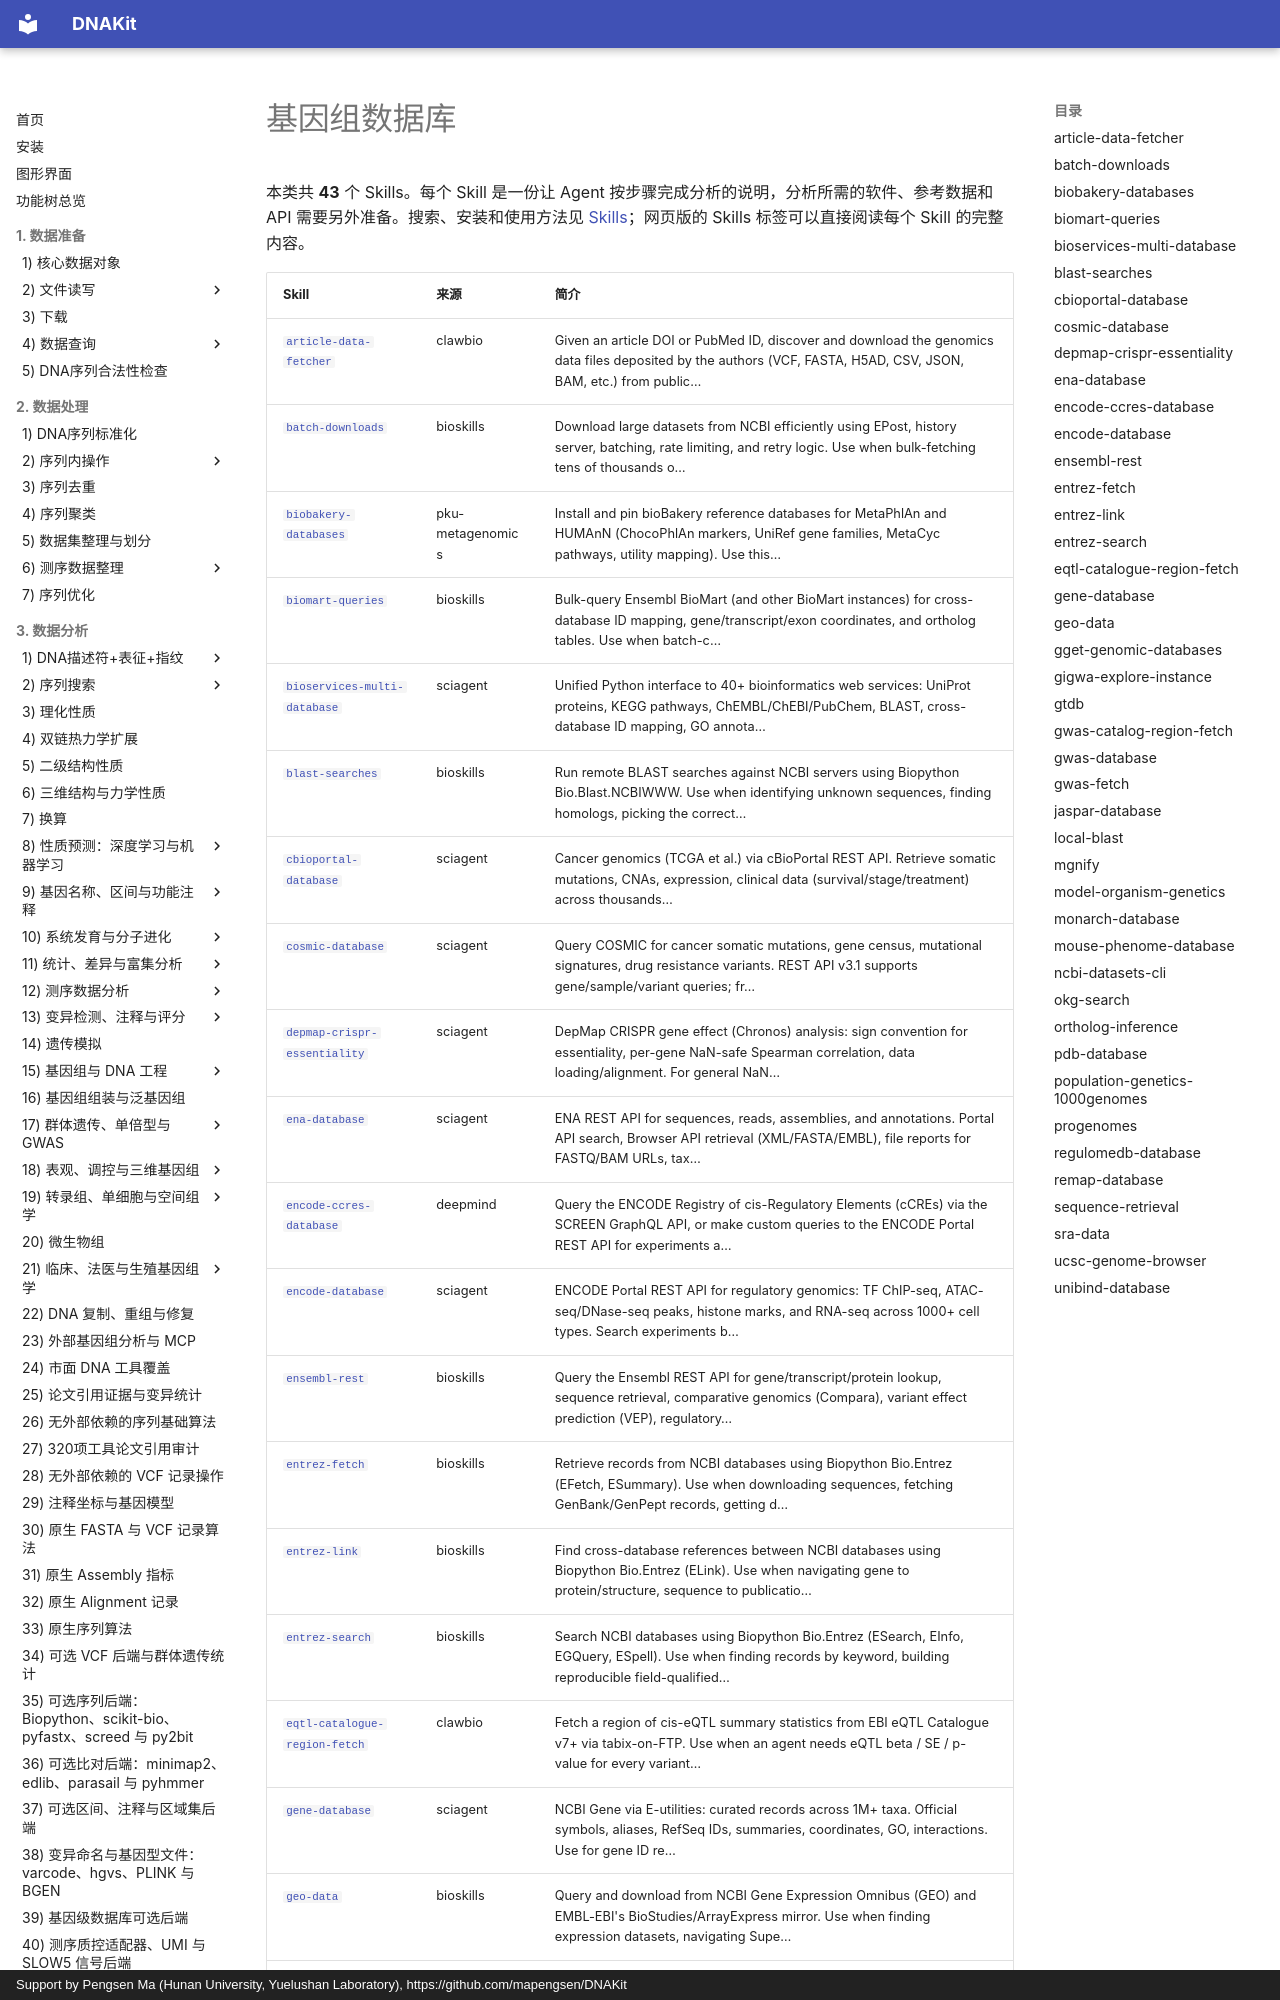

repository: mapengsen/DNAKit · page: llm_tools/skills_catalog/databases/index.html · generator: mkdocs · copyright: Support by Pengsen Ma (Hunan University, Yuelushan Laboratory), https://github.com/mapengsen/DNAKit

# 基因组数据库

本类共 **43** 个 Skills。每个 Skill 是一份让 Agent 按步骤完成分析的说明，分析所需的软件、参考数据和 API 需要另外准备。搜索、安装和使用方法见 [Skills](../skills.md)；网页版的 Skills 标签可以直接阅读每个 Skill 的完整内容。

| Skill | 来源 | 简介 |
| --- | --- | --- |
| [`article-data-fetcher`](#article-data-fetcher) | clawbio | Given an article DOI or PubMed ID, discover and download the genomics data files deposited by the authors (VCF, FASTA, H5AD, CSV, JSON, BAM, etc.) from public… |
| [`batch-downloads`](#batch-downloads) | bioskills | Download large datasets from NCBI efficiently using EPost, history server, batching, rate limiting, and retry logic. Use when bulk-fetching tens of thousands o… |
| [`biobakery-databases`](#biobakery-databases) | pku-metagenomics | Install and pin bioBakery reference databases for MetaPhlAn and HUMAnN (ChocoPhlAn markers, UniRef gene families, MetaCyc pathways, utility mapping). Use this… |
| [`biomart-queries`](#biomart-queries) | bioskills | Bulk-query Ensembl BioMart (and other BioMart instances) for cross-database ID mapping, gene/transcript/exon coordinates, and ortholog tables. Use when batch-c… |
| [`bioservices-multi-database`](#bioservices-multi-database) | sciagent | Unified Python interface to 40+ bioinformatics web services: UniProt proteins, KEGG pathways, ChEMBL/ChEBI/PubChem, BLAST, cross-database ID mapping, GO annota… |
| [`blast-searches`](#blast-searches) | bioskills | Run remote BLAST searches against NCBI servers using Biopython Bio.Blast.NCBIWWW. Use when identifying unknown sequences, finding homologs, picking the correct… |
| [`cbioportal-database`](#cbioportal-database) | sciagent | Cancer genomics (TCGA et al.) via cBioPortal REST API. Retrieve somatic mutations, CNAs, expression, clinical data (survival/stage/treatment) across thousands… |
| [`cosmic-database`](#cosmic-database) | sciagent | Query COSMIC for cancer somatic mutations, gene census, mutational signatures, drug resistance variants. REST API v3.1 supports gene/sample/variant queries; fr… |
| [`depmap-crispr-essentiality`](#depmap-crispr-essentiality) | sciagent | DepMap CRISPR gene effect (Chronos) analysis: sign convention for essentiality, per-gene NaN-safe Spearman correlation, data loading/alignment. For general NaN… |
| [`ena-database`](#ena-database) | sciagent | ENA REST API for sequences, reads, assemblies, and annotations. Portal API search, Browser API retrieval (XML/FASTA/EMBL), file reports for FASTQ/BAM URLs, tax… |
| [`encode-ccres-database`](#encode-ccres-database) | deepmind | Query the ENCODE Registry of cis-Regulatory Elements (cCREs) via the SCREEN GraphQL API, or make custom queries to the ENCODE Portal REST API for experiments a… |
| [`encode-database`](#encode-database) | sciagent | ENCODE Portal REST API for regulatory genomics: TF ChIP-seq, ATAC-seq/DNase-seq peaks, histone marks, and RNA-seq across 1000+ cell types. Search experiments b… |
| [`ensembl-rest`](#ensembl-rest) | bioskills | Query the Ensembl REST API for gene/transcript/protein lookup, sequence retrieval, comparative genomics (Compara), variant effect prediction (VEP), regulatory… |
| [`entrez-fetch`](#entrez-fetch) | bioskills | Retrieve records from NCBI databases using Biopython Bio.Entrez (EFetch, ESummary). Use when downloading sequences, fetching GenBank/GenPept records, getting d… |
| [`entrez-link`](#entrez-link) | bioskills | Find cross-database references between NCBI databases using Biopython Bio.Entrez (ELink). Use when navigating gene to protein/structure, sequence to publicatio… |
| [`entrez-search`](#entrez-search) | bioskills | Search NCBI databases using Biopython Bio.Entrez (ESearch, EInfo, EGQuery, ESpell). Use when finding records by keyword, building reproducible field-qualified… |
| [`eqtl-catalogue-region-fetch`](#eqtl-catalogue-region-fetch) | clawbio | Fetch a region of cis-eQTL summary statistics from EBI eQTL Catalogue v7+ via tabix-on-FTP. Use when an agent needs eQTL beta / SE / p-value for every variant… |
| [`gene-database`](#gene-database) | sciagent | NCBI Gene via E-utilities: curated records across 1M+ taxa. Official symbols, aliases, RefSeq IDs, summaries, coordinates, GO, interactions. Use
